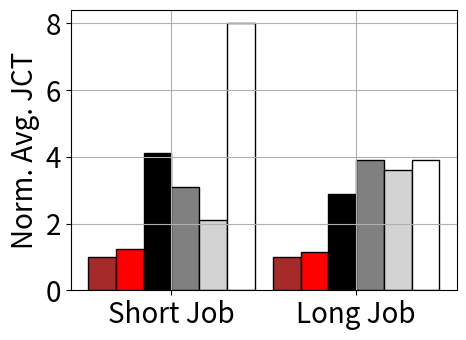

Here is the Python script that generated this plot:
from matplotlib import pyplot as plt
import numpy as np

AITurbo_vGPU = [1, 1]
AITurbo = [1.24, 1.14]
Optimus = [4.1, 2.9]
Tiresias = [3.1, 3.9]
SRTF = [2.1, 3.6]
FCFS = [8, 3.9]

labels = ['Short Job', 'Long Job']

fig, ax = plt.subplots(figsize=(5, 3.5))

# plt.rc('font', family="Times New Roman")

bar_width = 0.3
x = np.arange(len(labels)) * 2

ax.set_xticks(x)
ax.set_xticklabels(labels)

p1 = plt.bar(x - 5 * bar_width / 2, AITurbo_vGPU, color='brown', width=bar_width, align='center', edgecolor='black')
p2 = plt.bar(x - 3 * bar_width / 2, AITurbo, color='red', width=bar_width, align='center', edgecolor='black')
p3 = plt.bar(x - bar_width / 2, Optimus, color='black', width=bar_width, align='center', edgecolor='black')
p4 = plt.bar(x + bar_width / 2, Tiresias, color='grey', width=bar_width, align='center', edgecolor='black')
p5 = plt.bar(x + 3 * bar_width / 2, SRTF, color='lightgrey', width=bar_width, align='center', edgecolor='black')
p6 = plt.bar(x + 5 * bar_width / 2, FCFS, color='white', width=bar_width, align='center', edgecolor='black')

plt.ylabel('Norm. Avg. JCT', fontdict={'size': 20})
plt.tick_params(labelsize=20)

# plt.legend((p1[0], p2[0], p3[0], p4[0], p5[0], p6[0]), ('AITurbo-vGPU', 'AITurbo', 'Optimus', 'Tiresias', 'SRTF', 'FCFS'),
#            loc='upper left', bbox_to_anchor=(-1.0, 1.2), ncol=6, fontsize=18)

plt.grid()

plt.tight_layout()
plt.savefig('long_short.eps')
plt.show()
